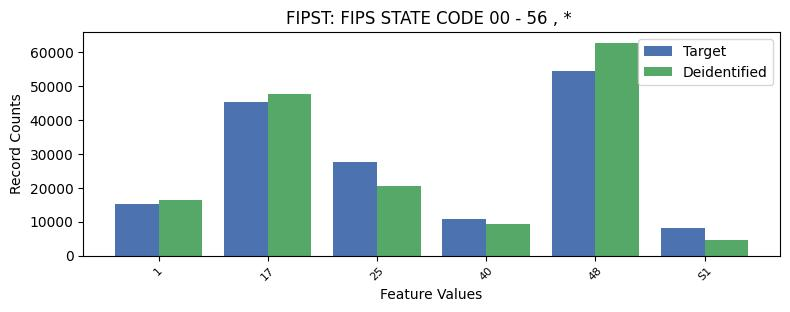

The data file committed next to this chart (first rows):
FIPST, FIPST, count_target, count_deidentified
1, 1, 15306, 16240
17, 17, 45195, 47713
25, 25, 27468, 20561
40, 40, 10804, 9198
48, 48, 54318, 62714
73, S1, 7988, 4653
